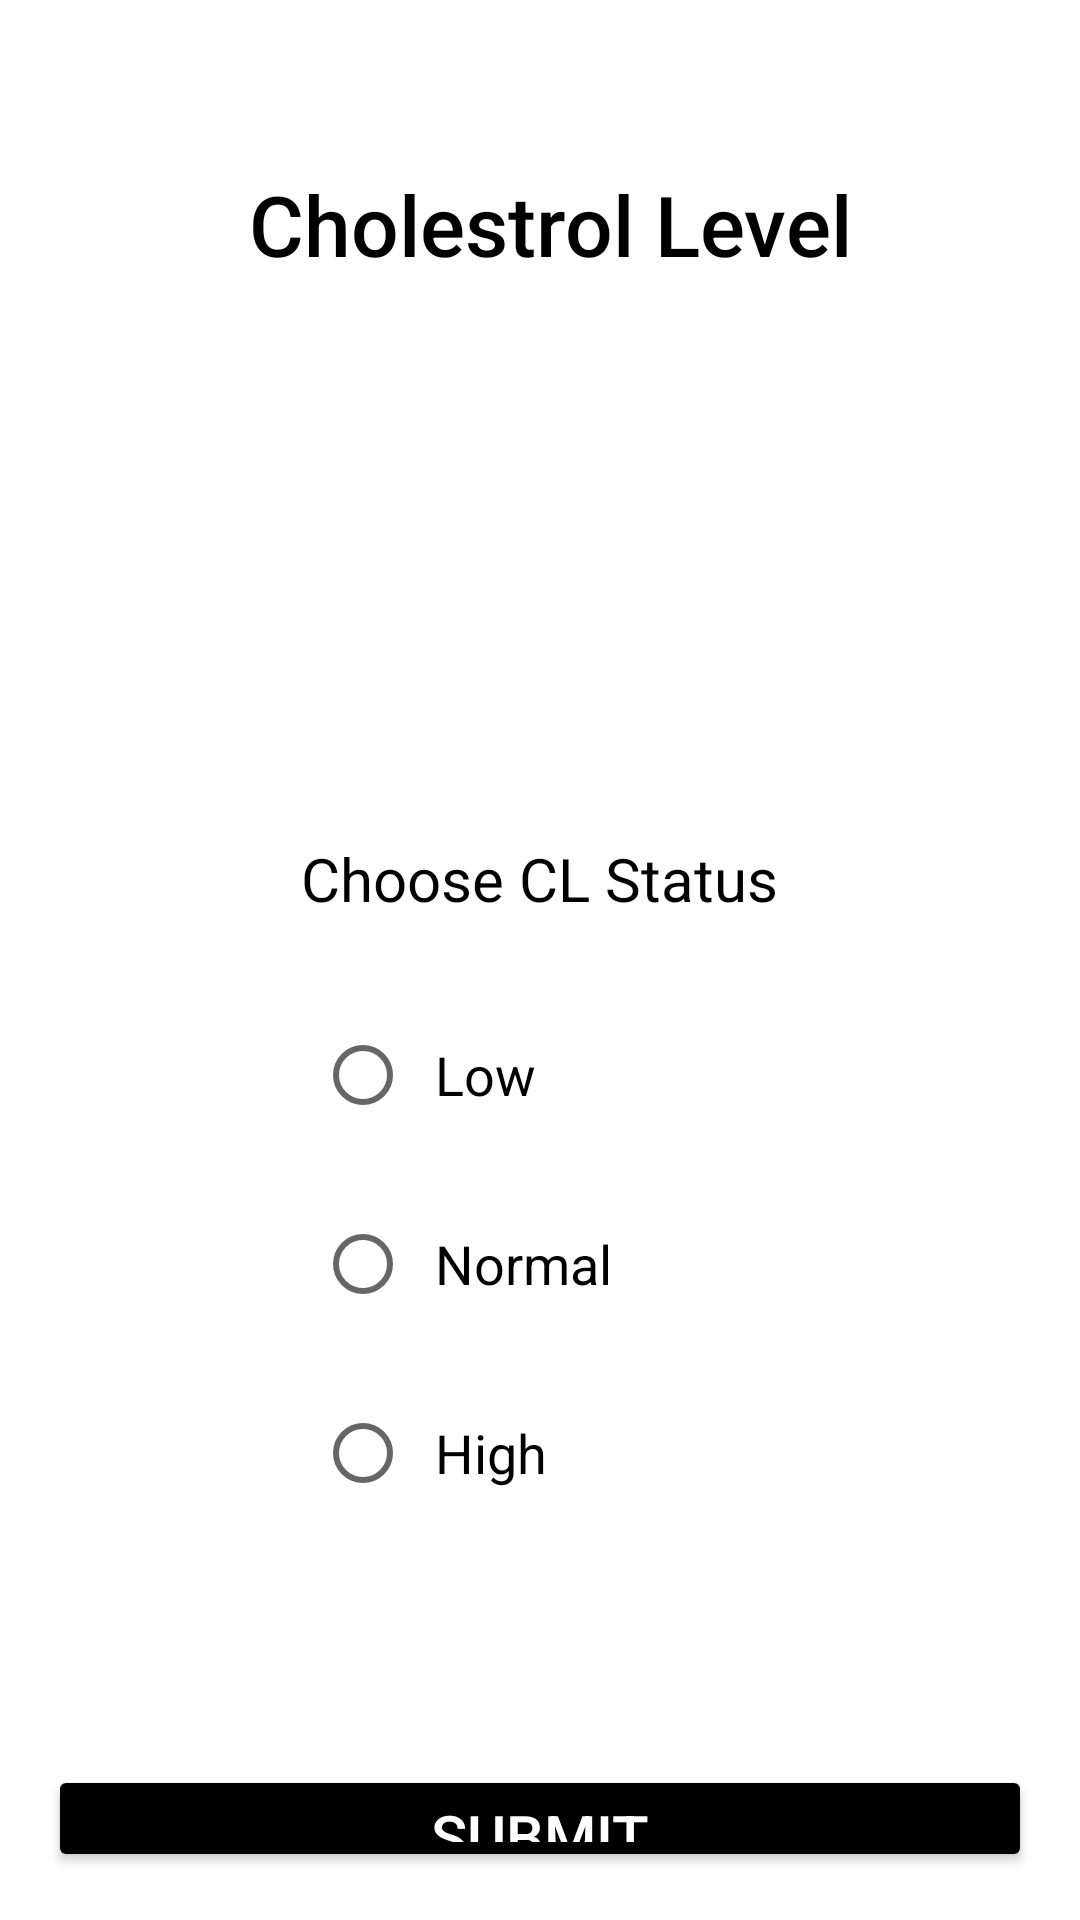

Here is an Android app screen rendered from its layout file. Give the layout XML and the strings, colors and styles it references.
<!-- AndroidManifest.xml: application theme Theme.CapstoneProject -->
<!-- res/layout/activity_cholestrol.xml -->
<?xml version="1.0" encoding="utf-8"?>
<LinearLayout
    xmlns:android="http://schemas.android.com/apk/res/android"
    android:layout_width="match_parent"
    android:layout_height="match_parent"
    android:orientation="vertical"
    android:padding="16dp"
    android:background="@drawable/app_bg">

    
    <TextView
        android:id="@+id/headerTitle"
        android:layout_width="wrap_content"
        android:layout_height="wrap_content"
        android:text=" Cholestrol Level"
        android:textSize="28sp"
        android:textColor="@color/black"
        android:fontFamily="sans-serif-medium"
        android:layout_gravity="center"
        android:layout_marginTop="40dp" />

    
    <ImageView
        android:id="@+id/bpImage"
        android:layout_width="150dp"
        android:layout_height="150dp"
        android:src="@drawable/cholestrol_icon"
        android:layout_gravity="center"
        android:layout_marginTop="16dp"
        android:contentDescription="Cholestrol Icon" />

    
    <TextView
        android:id="@+id/statusTitle"
        android:layout_width="wrap_content"
        android:layout_height="wrap_content"
        android:text="Choose CL Status"
        android:textSize="20sp"
        android:textColor="@color/black"
        android:layout_gravity="center"
        android:layout_marginTop="20dp" />

    <RadioGroup
        android:id="@+id/bpStatusOptions"
        android:layout_width="wrap_content"
        android:layout_height="wrap_content"
        android:orientation="vertical"
        android:layout_gravity="center"
        android:layout_marginTop="8dp">

        <RadioButton
            android:id="@+id/bpLow"
            android:layout_width="150dp"
            android:layout_height="wrap_content"
            android:text="Low"
            android:layout_marginTop="20dp"
            android:textSize="18sp"
            android:background="@drawable/custom_radio_button"
            android:padding="8dp" />

        <RadioButton
            android:id="@+id/bpModerate"
            android:layout_width="150dp"
            android:layout_height="wrap_content"
            android:text="Normal"
            android:textSize="18sp"
            android:layout_marginTop="15dp"
            android:background="@drawable/custom_radio_button"
            android:padding="8dp" />

        <RadioButton
            android:id="@+id/bpHigh"
            android:layout_width="150dp"
            android:layout_height="wrap_content"
            android:text="High"
            android:background="@drawable/custom_radio_button"
            android:layout_marginTop="15dp"
            android:textSize="18sp"
            android:padding="8dp" />


    </RadioGroup>

    
    <Button
        android:id="@+id/submitBP"
        android:layout_width="match_parent"
        android:layout_height="wrap_content"
        android:layout_gravity="center"
        android:backgroundTint="@color/black"
        android:padding="10dp"
        android:layout_marginTop="80dp"
        android:text="Submit"
        android:textColor="@color/white"
        android:textSize="20sp" />

</LinearLayout>
<!-- resources referenced by this layout -->
<resources>
  <!-- drawable custom_radio_button (drawable) -->
  <?xml version="1.0" encoding="utf-8"?>
  <selector xmlns:android="http://schemas.android.com/apk/res/android">
  
      
      <item android:state_checked="false">
          <shape android:shape="rectangle">
              <corners android:radius="10dp" />
              <solid android:color="#FFFFFF" />
              <stroke
                  android:width="2dp"
                  android:color="#FFFFFF" />
              <padding
                  android:left="16dp"
                  android:top="8dp"
                  android:right="16dp"
                  android:bottom="8dp" />
          </shape>
      </item>
  
      
      <item android:state_checked="true">
          <shape android:shape="rectangle">
              <corners android:radius="10dp" />
              <solid android:color="#B5FFFC" />
              <stroke
                  android:width="2dp"
                  android:color="#000000" />
              <padding
                  android:left="16dp"
                  android:top="8dp"
                  android:right="16dp"
                  android:bottom="8dp" />
          </shape>
      </item>
  
  </selector>
  <style name="Theme.CapstoneProject" parent="Theme.MaterialComponents.DayNight.DarkActionBar">
          
          <item name="colorPrimary">@color/black</item>
          <item name="colorPrimaryVariant">@color/purple_700</item>
          <item name="colorOnPrimary">@color/white</item>
          
          <item name="colorSecondary">@color/teal_200</item>
          <item name="colorSecondaryVariant">@color/teal_700</item>
          <item name="colorOnSecondary">@color/black</item>
          
          <item name="android:statusBarColor">?attr/colorPrimaryVariant</item>
          
      </style>
  <!-- not gathered from this repository: default colours our renderer supplied (Android Studio template values) -->
  <color name="purple_700">#FF3700B3</color>
  <color name="teal_200">#FF03DAC5</color>
  <color name="teal_700">#FF018786</color>
  <color name="black">#FF000000</color>
  <color name="white">#FFFFFFFF</color>
</resources>
